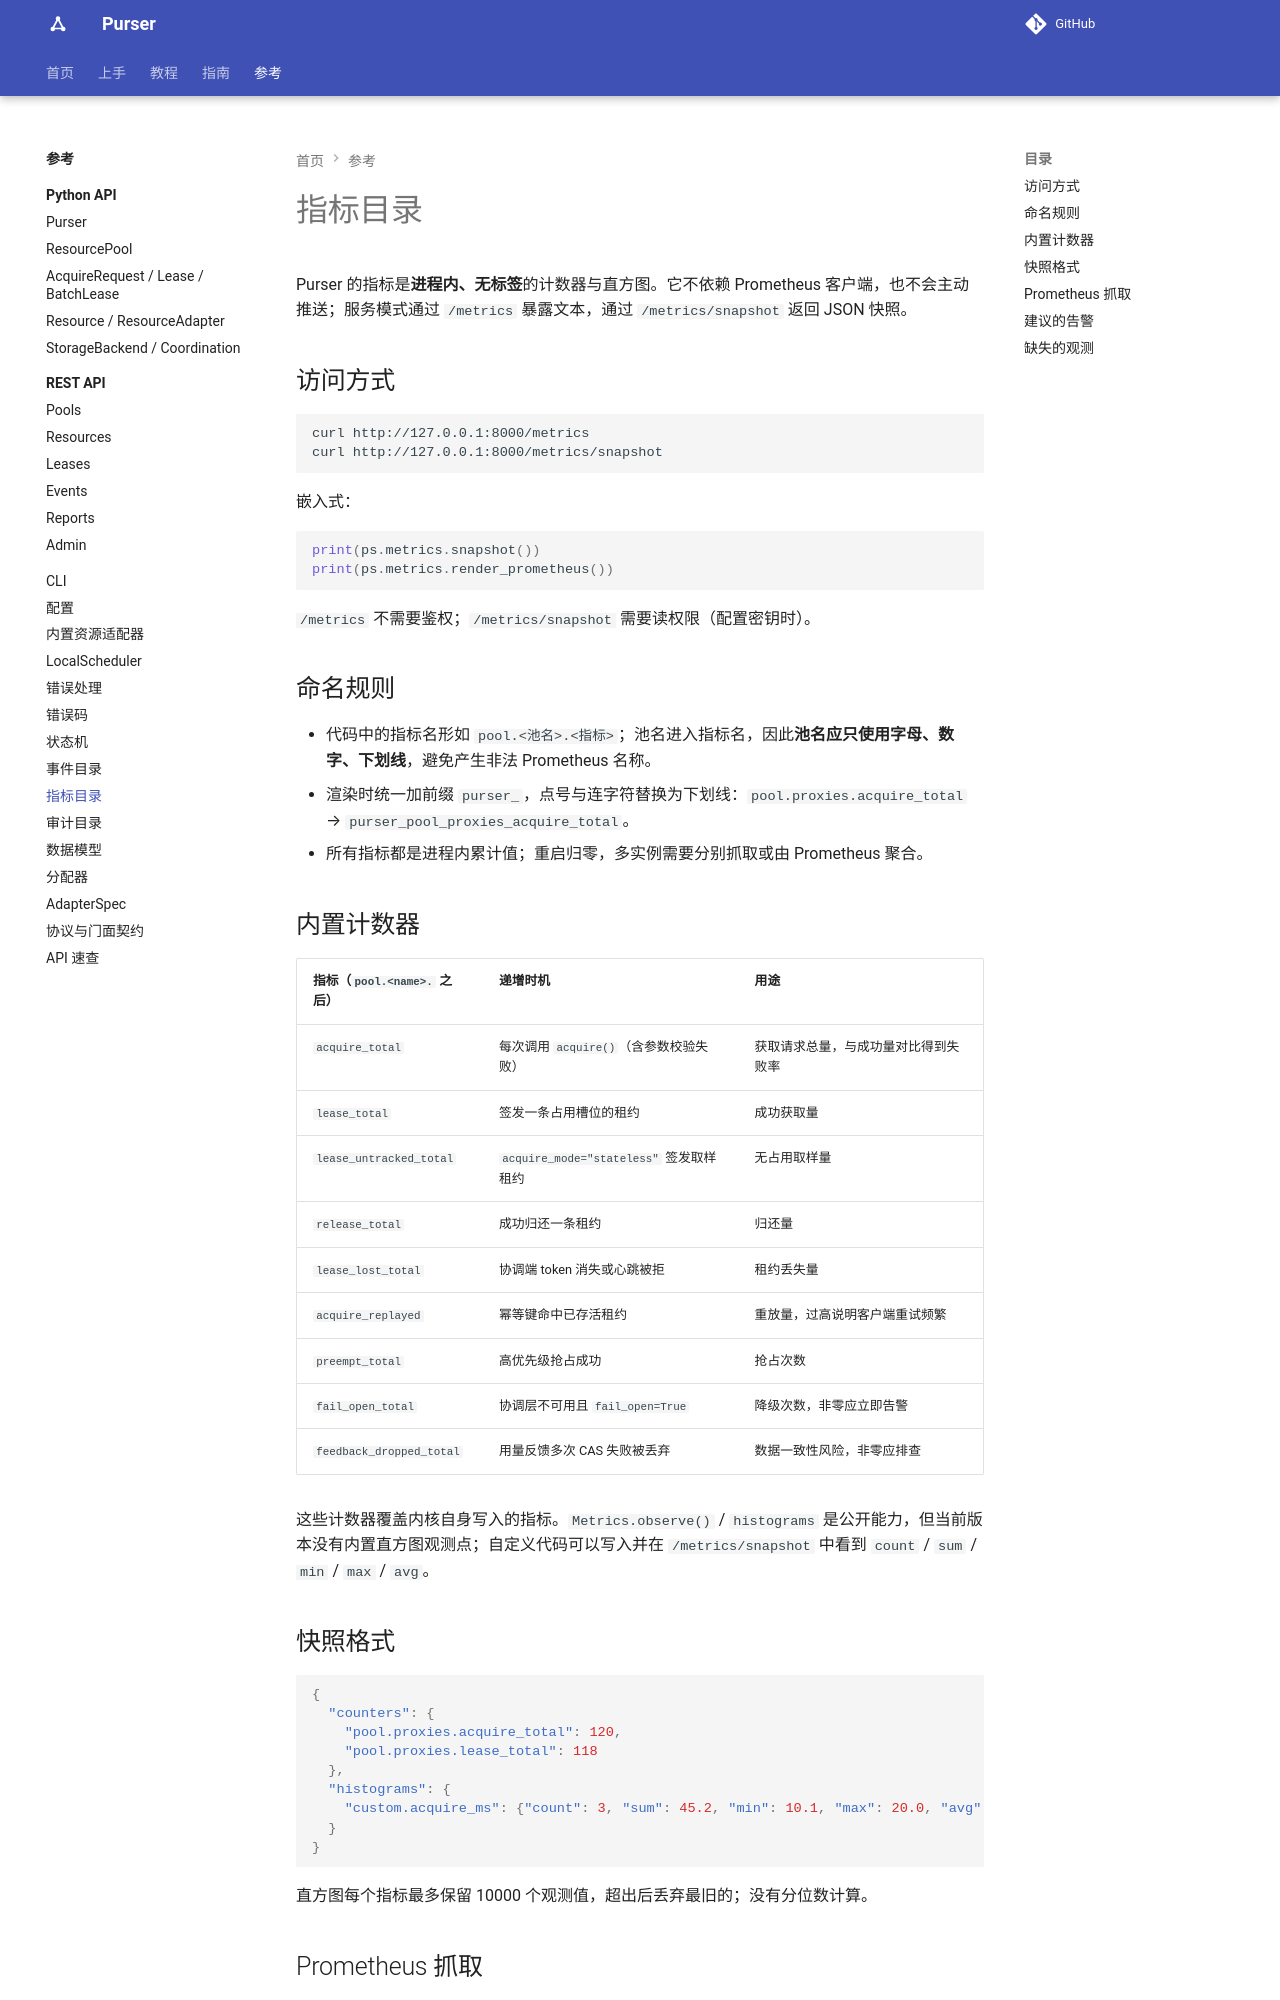

repository: kusen-alpha/purser · page: reference/metrics/index.html · generator: mkdocs

# 指标目录

Purser 的指标是**进程内、无标签**的计数器与直方图。它不依赖 Prometheus 客户端，也不会主动推送；服务模式通过 `/metrics` 暴露文本，通过 `/metrics/snapshot` 返回 JSON 快照。

## 访问方式

```bash
curl http://127.0.0.1:8000/metrics
curl http://127.0.0.1:8000/metrics/snapshot
```

嵌入式：

```python
print(ps.metrics.snapshot())
print(ps.metrics.render_prometheus())
```

`/metrics` 不需要鉴权；`/metrics/snapshot` 需要读权限（配置密钥时）。

## 命名规则

- 代码中的指标名形如 `pool.<池名>.<指标>`；池名进入指标名，因此**池名应只使用字母、数字、下划线**，避免产生非法 Prometheus 名称。
- 渲染时统一加前缀 `purser_`，点号与连字符替换为下划线：`pool.proxies.acquire_total` → `purser_pool_proxies_acquire_total`。
- 所有指标都是进程内累计值；重启归零，多实例需要分别抓取或由 Prometheus 聚合。

## 内置计数器

<!-- catalog:metrics:start -->
| 指标（`pool.<name>.` 之后） | 递增时机 | 用途 |
| --- | --- | --- |
| `acquire_total` | 每次调用 `acquire()`（含参数校验失败） | 获取请求总量，与成功量对比得到失败率 |
| `lease_total` | 签发一条占用槽位的租约 | 成功获取量 |
| `lease_untracked_total` | `acquire_mode="stateless"` 签发取样租约 | 无占用取样量 |
| `release_total` | 成功归还一条租约 | 归还量 |
| `lease_lost_total` | 协调端 token 消失或心跳被拒 | 租约丢失量 |
| `acquire_replayed` | 幂等键命中已存活租约 | 重放量，过高说明客户端重试频繁 |
| `preempt_total` | 高优先级抢占成功 | 抢占次数 |
| `fail_open_total` | 协调层不可用且 `fail_open=True` | 降级次数，非零应立即告警 |
| `feedback_dropped_total` | 用量反馈多次 CAS 失败被丢弃 | 数据一致性风险，非零应排查 |
<!-- catalog:metrics:end -->

这些计数器覆盖内核自身写入的指标。`Metrics.observe()` / `histograms` 是公开能力，但当前版本没有内置直方图观测点；自定义代码可以写入并在 `/metrics/snapshot` 中看到 `count` / `sum` / `min` / `max` / `avg`。

## 快照格式

```json
{
  "counters": {
    "pool.proxies.acquire_total": 120,
    "pool.proxies.lease_total": 118
  },
  "histograms": {
    "custom.acquire_ms": {"count": 3, "sum": 45.2, "min": 10.1, "max": 20.0, "avg": 15.07}
  }
}
```

直方图每个指标最多保留 10000 个观测值，超出后丢弃最旧的；没有分位数计算。
